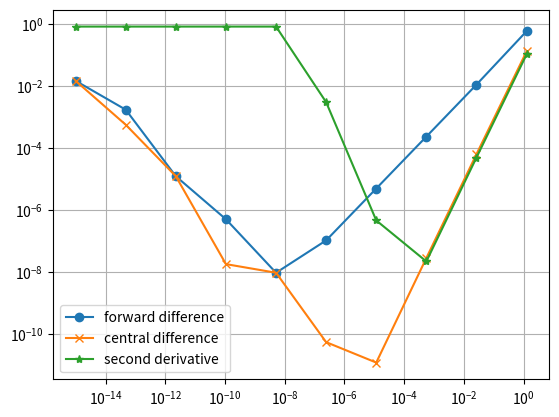

This figure's Python source: (Note: this script raises an exception after producing the figure.)
#%%
import numpy as np
import matplotlib.pyplot as plt
def f(x):
    return np.sin(x)
def fd(f,x,h):
 """
 calculates the forward difference approximation to 
 the numerical derivative of f in x
 """
 return (f(x+h)-f(x))/h

def fc(f,x,h):
 """
 calculates the central difference approximation to 
 the numerical derivative of f in x
 """
 return 0.5*(f(x+h)-f(x-h))/h

def fdd(f,x,h):
 """
 calculates the numerical second order derivative 
 of f in x
 """
 return (f(x+h)+f(x-h)-2*f(x))/(h*h)
x=1
h=np.logspace(-15,0.1,10)
plt.plot(h,np.abs(np.cos(x)-fd(f,x,h)), '-o',label='forward difference')
plt.plot(h,np.abs(np.cos(x)-fc(f,x,h)),'-x', label='central difference')
plt.plot(h,np.abs(-np.sin(x)-fdd(f,x,h)),'-*',label='second derivative')
plt.grid()
plt.legend()
plt.xscale('log')
plt.yscale('log')
plt.savefig('../fig-taylor/df2_mod.png', bbox_inches='tight',transparent=True)

# %%
